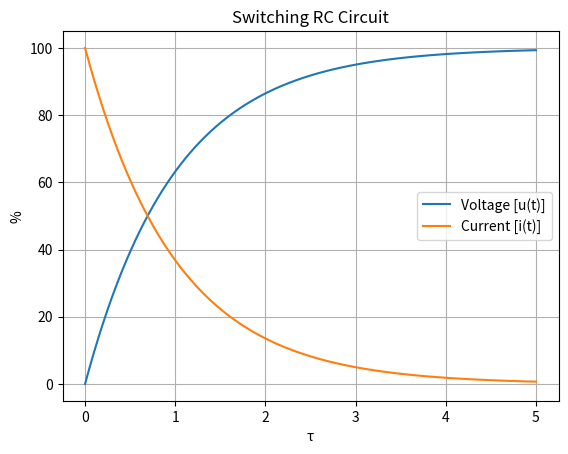

The matplotlib source for this figure:
import matplotlib.pyplot as plt
import math
import numpy as np

plt.rcParams['toolbar'] = 'none'

# ============== RC CONFIGURATION ==============

# VOLTAGE in Volt
voltage = 100
# RESISTANCE in Ohms
resistance = 1000
# CAPACITY in Farad
capacity = 0.000001

# ============== ================ ==============

tau = resistance * capacity
current = voltage / resistance

# generate time values
x = np.linspace(0, 5 * tau, 100)

voltageValues = []
for time in x:
    voltageValues.append(voltage * (1 - math.exp(-(time/tau))))

currentValues = []
for time in x:
    currentValues.append((current * math.exp(-(time/tau)))*1000)

# plotting the points
plt.plot(x * 1000, voltageValues, label = "Voltage [u(t)]")
plt.plot(x * 1000, currentValues, label = "Current [i(t)]")

# naming the x axis
plt.xlabel('τ')
# naming the y axis
plt.ylabel('%')
plt.title('Switching RC Circuit')
plt.legend()
plt.grid(True)
plt.show()
